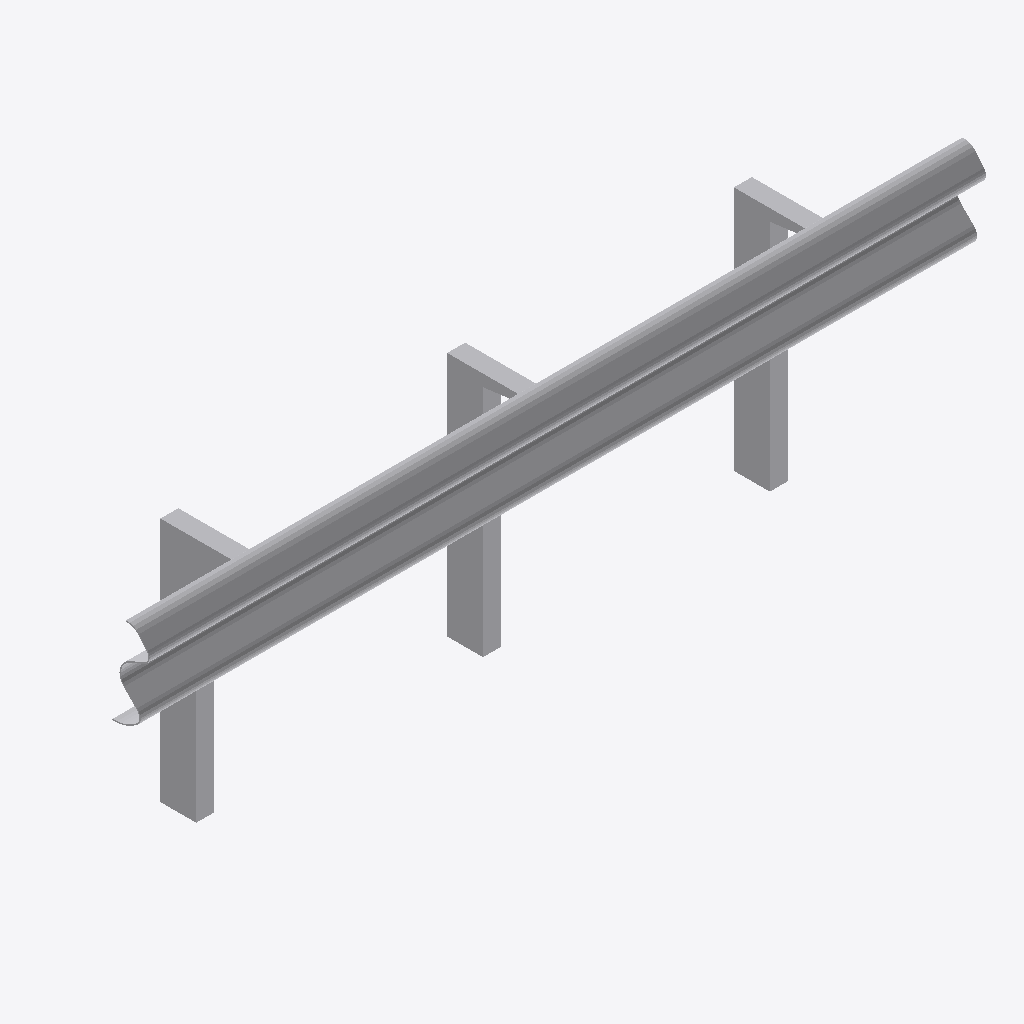
Isometric view of an IFC building model (IFC-SPF (STEP), schema IFC2X3, length unit millimetre), seen from the south-west, elements coloured by IFC class: 1 other element (light grey).
Extent 2.8 m × 0.4 m × 0.9 m (x, y, z). Storeys (1): Port de Barcelona at 0.00 m. Elements (1): 1 IfcBuildingElementPart.

HEADER;
FILE_DESCRIPTION(('ViewDefinition [CoordinationView_V2.0]'),'2;1');
FILE_NAME('C:\\Users\\Andres (Ingreen)\\AppData\\Local\\Packages\\48598BIMMars.313206BE35C6','',(''),(''),'','','');
FILE_SCHEMA(('IFC2X3'));
ENDSEC;
DATA;
#327=IFCPROJECT('37E1Fivzb4YhOViVHGyYJF',$,'Port de Barcelona',$,$,'Nombre de proyecto','Estado de proyecto',(#18),#328);
#8=IFCSITE('37E1Fivzb4YhOViVHGyYJD',$,'Port de Barcelona',$,$,#3,$,$,.ELEMENT.,(40,25,13,9643),(-3,-42,-20,-772056),0.0,$,$);
#1=IFCBUILDING('37E1Fivzb4YhOViVHGyYJE',$,'',$,$,#2,$,'',.ELEMENT.,$,$,$);
#6=IFCBUILDINGSTOREY('37E1Fivzb4YhOViVIl3T4G',$,'Port de Barcelona',$,'Nivel:Extremo inicial 8 mm',#7,$,'Port de Barcelona',.ELEMENT.,0.0);
#9=IFCBUILDINGELEMENTPART('0kkJiIGoP9c94bH04hHGdj',$,'APBCN-URB-VIA-ProtectorCirculacion_Quitamiedos_Metalico_LOD3:APBCN-URB-VIA-ProtectorCirculacion_Quitamiedos_Metalico_LOD3:147986',$,'APBCN-URB-VIA-ProtectorCirculacion_Quitamiedos_Metalico_LOD3:APBCN-URB-VIA-ProtectorCirculacion_Quitamiedos_Metalico_LOD3',#10,#15,'147986');
ENDSEC;
